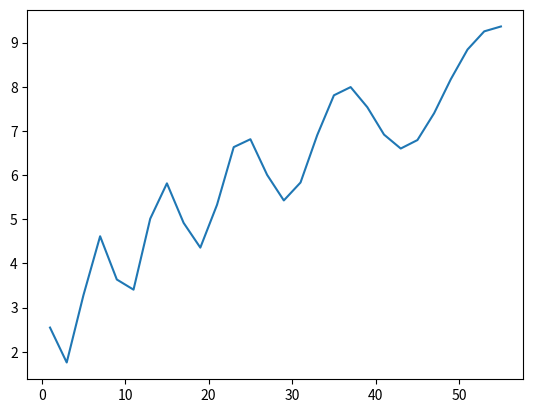

The matplotlib source for this figure:
import numpy as np
import matplotlib.pyplot as plt


def ex_0(a, b, c):
    if (a < 0 | b < 0):
        return -1
    else:
        # a = start, b = end, c = space
        x = np.arange(a, b + 1, c)
        y = np.cos(x * np.exp(-x / 100)) + np.sqrt(x) + 1
        plt.plot(x, y)
        return 0


ex_0(1, 55, 2)